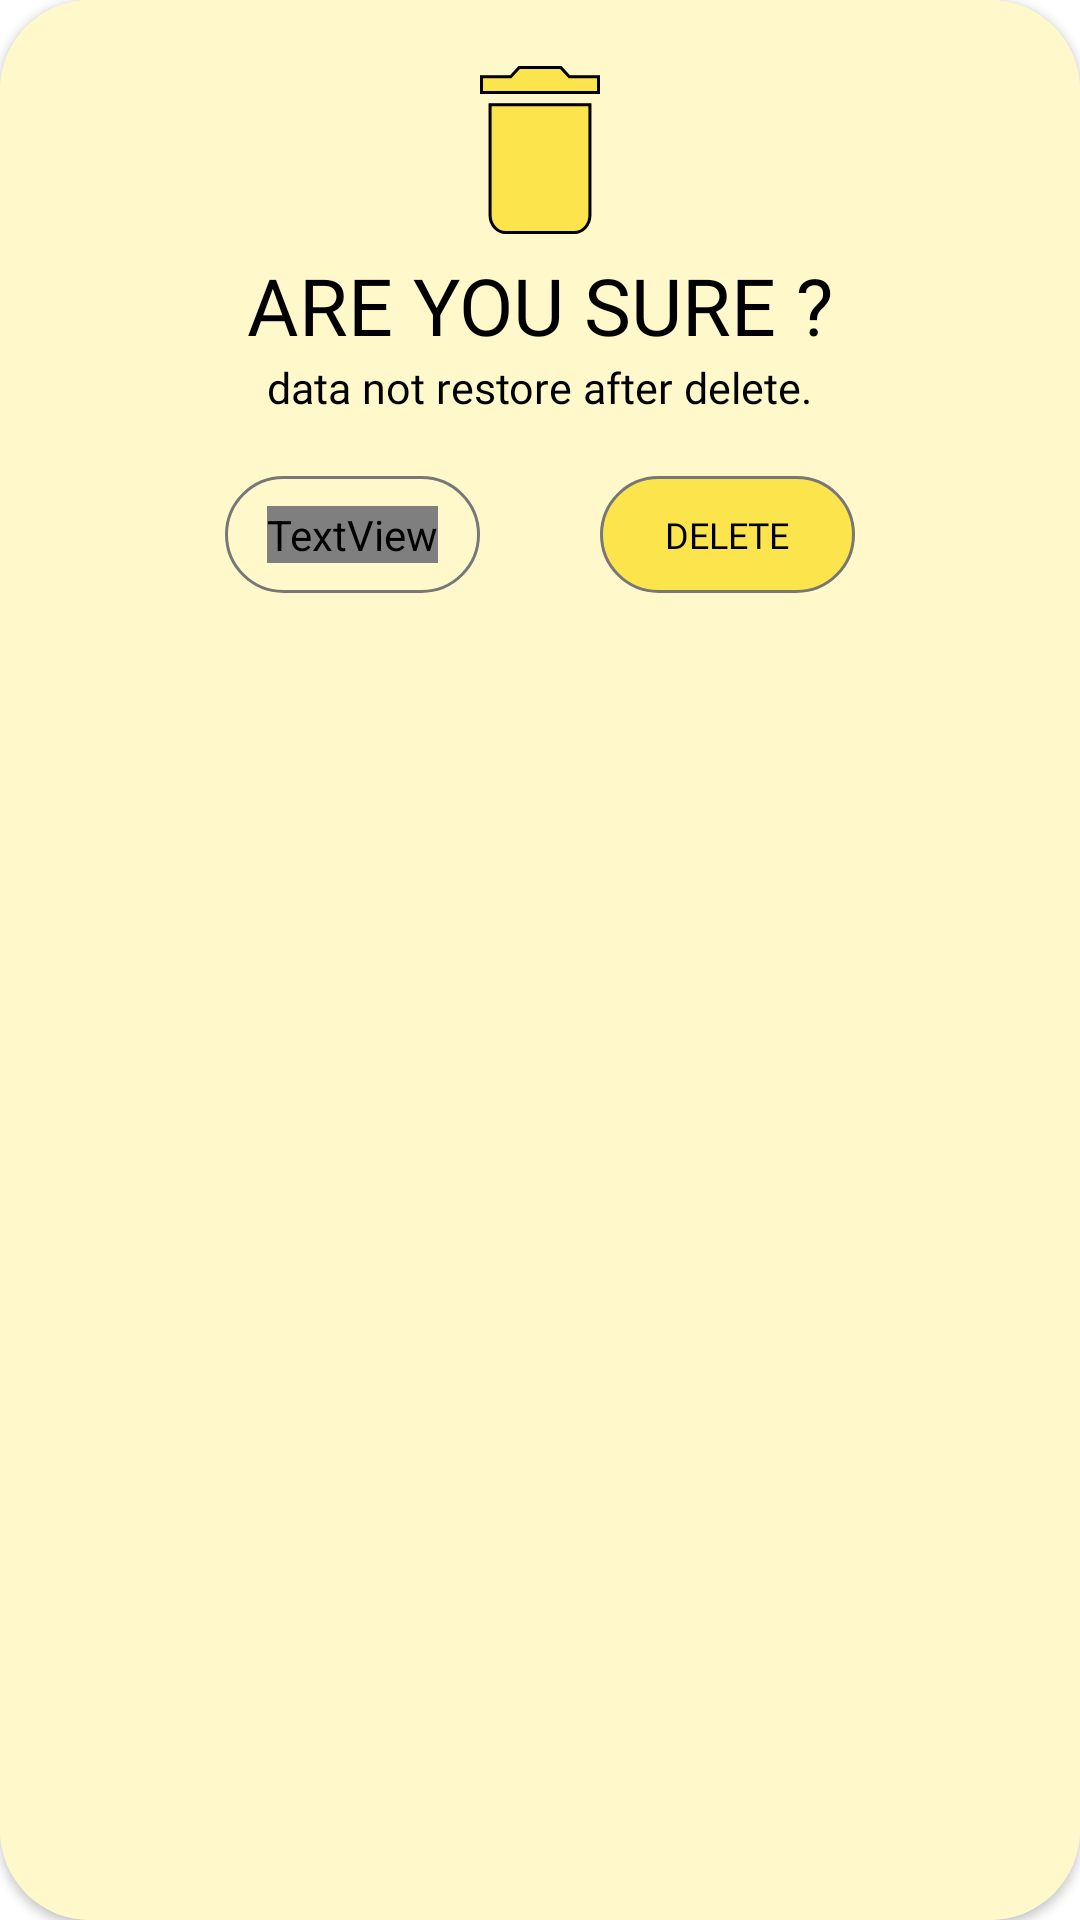

Layout XML and referenced resources for this Android screen:
<!-- AndroidManifest.xml: application theme Theme.Writy -->
<!-- res/layout/delet_dialog.xml -->
<?xml version="1.0" encoding="utf-8"?>
<androidx.cardview.widget.CardView xmlns:android="http://schemas.android.com/apk/res/android"
    android:layout_width="match_parent"
    android:layout_height="@dimen/_180sdp"
    android:layout_marginRight="@dimen/_40sdp"
    android:layout_marginLeft="@dimen/_40sdp"
    xmlns:app="http://schemas.android.com/apk/res-auto"
    app:cardCornerRadius="30dp">

    <LinearLayout
        android:layout_width="match_parent"
        android:layout_height="match_parent"
        android:background="#FFF8CB"
        android:padding="@dimen/_10sdp"
        android:orientation="vertical">

        <ImageView
            android:layout_width="match_parent"
            android:layout_height="wrap_content"
            android:src="@drawable/delet_show"
            android:layout_marginTop="10dp"/>

        <TextView
            android:layout_width="wrap_content"
            android:layout_height="wrap_content"
            android:text="ARE YOU SURE ?"
            android:layout_gravity="center"
            android:textSize="@dimen/_22sdp"
            android:fontFamily="@font/baloo_regular"
            android:textColor="#000000"/>

        <TextView
            android:layout_width="wrap_content"
            android:layout_height="wrap_content"
            android:text="data not restore after delete."
            android:layout_gravity="center"
            android:textSize="@dimen/_12sdp"
            android:fontFamily="@font/baloo_regular"
            android:textColor="#000000"/>

        <LinearLayout
            android:layout_width="match_parent"
            android:layout_height="wrap_content"
            android:layout_marginTop="20dp"
            android:orientation="horizontal"
            android:gravity="center"
            android:weightSum="2">

            <RelativeLayout
                android:id="@+id/can"
                android:layout_width="85dp"
                android:layout_height="39dp"
                android:layout_gravity="center"
                android:layout_marginRight="20dp"
                android:background="@drawable/delet_border_pr_un">

                <TextView
                    android:layout_width="wrap_content"
                    android:layout_height="wrap_content"
                    android:layout_centerInParent="true"
                    android:fontFamily="@font/baloo_regular"
                    android:text="CANCEL"
                    android:textColor="@drawable/border_pr_un"
                    android:textSize="@dimen/_10sdp" />

            </RelativeLayout>

            <RelativeLayout
                android:id="@+id/del"
                android:layout_width="85dp"
                android:layout_height="39dp"
                android:layout_gravity="center"
                android:layout_marginLeft="20dp"
                android:background="@drawable/red_delet_pr_un">

                <TextView
                    android:layout_width="wrap_content"
                    android:layout_height="wrap_content"
                    android:layout_centerInParent="true"
                    android:fontFamily="@font/baloo_regular"
                    android:text="DELETE"
                    android:textColor="@drawable/delet_text"
                    android:textSize="@dimen/_10sdp" />

            </RelativeLayout>
        </LinearLayout>


    </LinearLayout>

</androidx.cardview.widget.CardView>
<!-- resources referenced by this layout -->
<resources>
  <dimen name="_10sdp">10.00dp</dimen>
  <dimen name="_12sdp">12.00dp</dimen>
  <dimen name="_180sdp">180.00dp</dimen>
  <dimen name="_22sdp">22.00dp</dimen>
  <dimen name="_40sdp">40.00dp</dimen>
  <!-- drawable delet_border_pr_un (drawable) -->
  <?xml version="1.0" encoding="utf-8"?>
  <selector xmlns:android="http://schemas.android.com/apk/res/android">
      <item android:drawable="@drawable/delet_border_pr" android:state_selected="true" />
      <item android:drawable="@drawable/delet_border_pr" android:state_pressed="true" />
      <item android:drawable="@drawable/delet_border" />
  </selector>
  <!-- drawable delet_text (drawable) -->
  <?xml version="1.0" encoding="utf-8"?>
  <selector xmlns:android="http://schemas.android.com/apk/res/android">
      <item android:color="#FFC7C7" android:state_pressed="true" />
      <item android:color="#000000" />
  </selector>
  <!-- drawable red_delet_pr_un (drawable) -->
  <?xml version="1.0" encoding="utf-8"?>
  <selector xmlns:android="http://schemas.android.com/apk/res/android">
      <item android:drawable="@drawable/red_delet_pr" android:state_selected="true" />
      <item android:drawable="@drawable/red_delet_pr" android:state_pressed="true" />
      <item android:drawable="@drawable/red_delet" />
  </selector>
  <style name="Theme.Writy" parent="Theme.MaterialComponents.Light.NoActionBar">
          
          <item name="colorPrimary">#FCE44D</item>
          <item name="colorPrimaryVariant">#FCE44D</item>
          <item name="colorOnPrimary">@color/black</item>
          
          <item name="colorSecondary">@color/teal_200</item>
          <item name="colorSecondaryVariant">@color/teal_700</item>
          <item name="colorOnSecondary">@color/black</item>
          
          <item name="android:statusBarColor">?attr/colorPrimaryVariant</item>
          
          <item name="android:windowLightStatusBar">true</item>
          <item name="android:forceDarkAllowed">false</item>
      </style>
  <!-- drawable delet_border_pr (drawable) -->
  <?xml version="1.0" encoding="utf-8"?>
  <shape xmlns:android="http://schemas.android.com/apk/res/android"
      android:shape="rectangle">
  
      <corners android:radius="20dp"/>
  <solid android:color="#777777"/>
  </shape>
  <!-- drawable delet_border (drawable) -->
  <?xml version="1.0" encoding="utf-8"?>
  <shape xmlns:android="http://schemas.android.com/apk/res/android"
      android:shape="rectangle">
  
      <stroke
          android:width="1dp"
          android:color="#777777"/>
      <corners android:radius="20dp"/>
  
  </shape>
  <!-- drawable red_delet_pr (drawable) -->
  <?xml version="1.0" encoding="utf-8"?>
  <layer-list xmlns:android="http://schemas.android.com/apk/res/android" >
      <item>
  
          <shape
              android:shape="rectangle">
              <stroke
                  android:width="1dp"
                  android:color="#FCE44D"/>
              <corners
                  android:radius="20dp" />
          </shape>
      </item>
  </layer-list>
  <!-- drawable red_delet (drawable) -->
  <?xml version="1.0" encoding="utf-8"?>
  <layer-list xmlns:android="http://schemas.android.com/apk/res/android" >
      <item>
  
          <shape
              android:shape="rectangle">
              <stroke
                  android:width="1dp"
                  android:color="#777777"/>
              <corners
                  android:radius="20dp" />
              <solid android:color="#FCE44D"/>
          </shape>
      </item>
  </layer-list>
  <!-- not gathered from this repository: default colours our renderer supplied (Android Studio template values) -->
  <color name="teal_200">#FF03DAC5</color>
  <color name="teal_700">#FF018786</color>
  <color name="black">#FF000000</color>
</resources>
